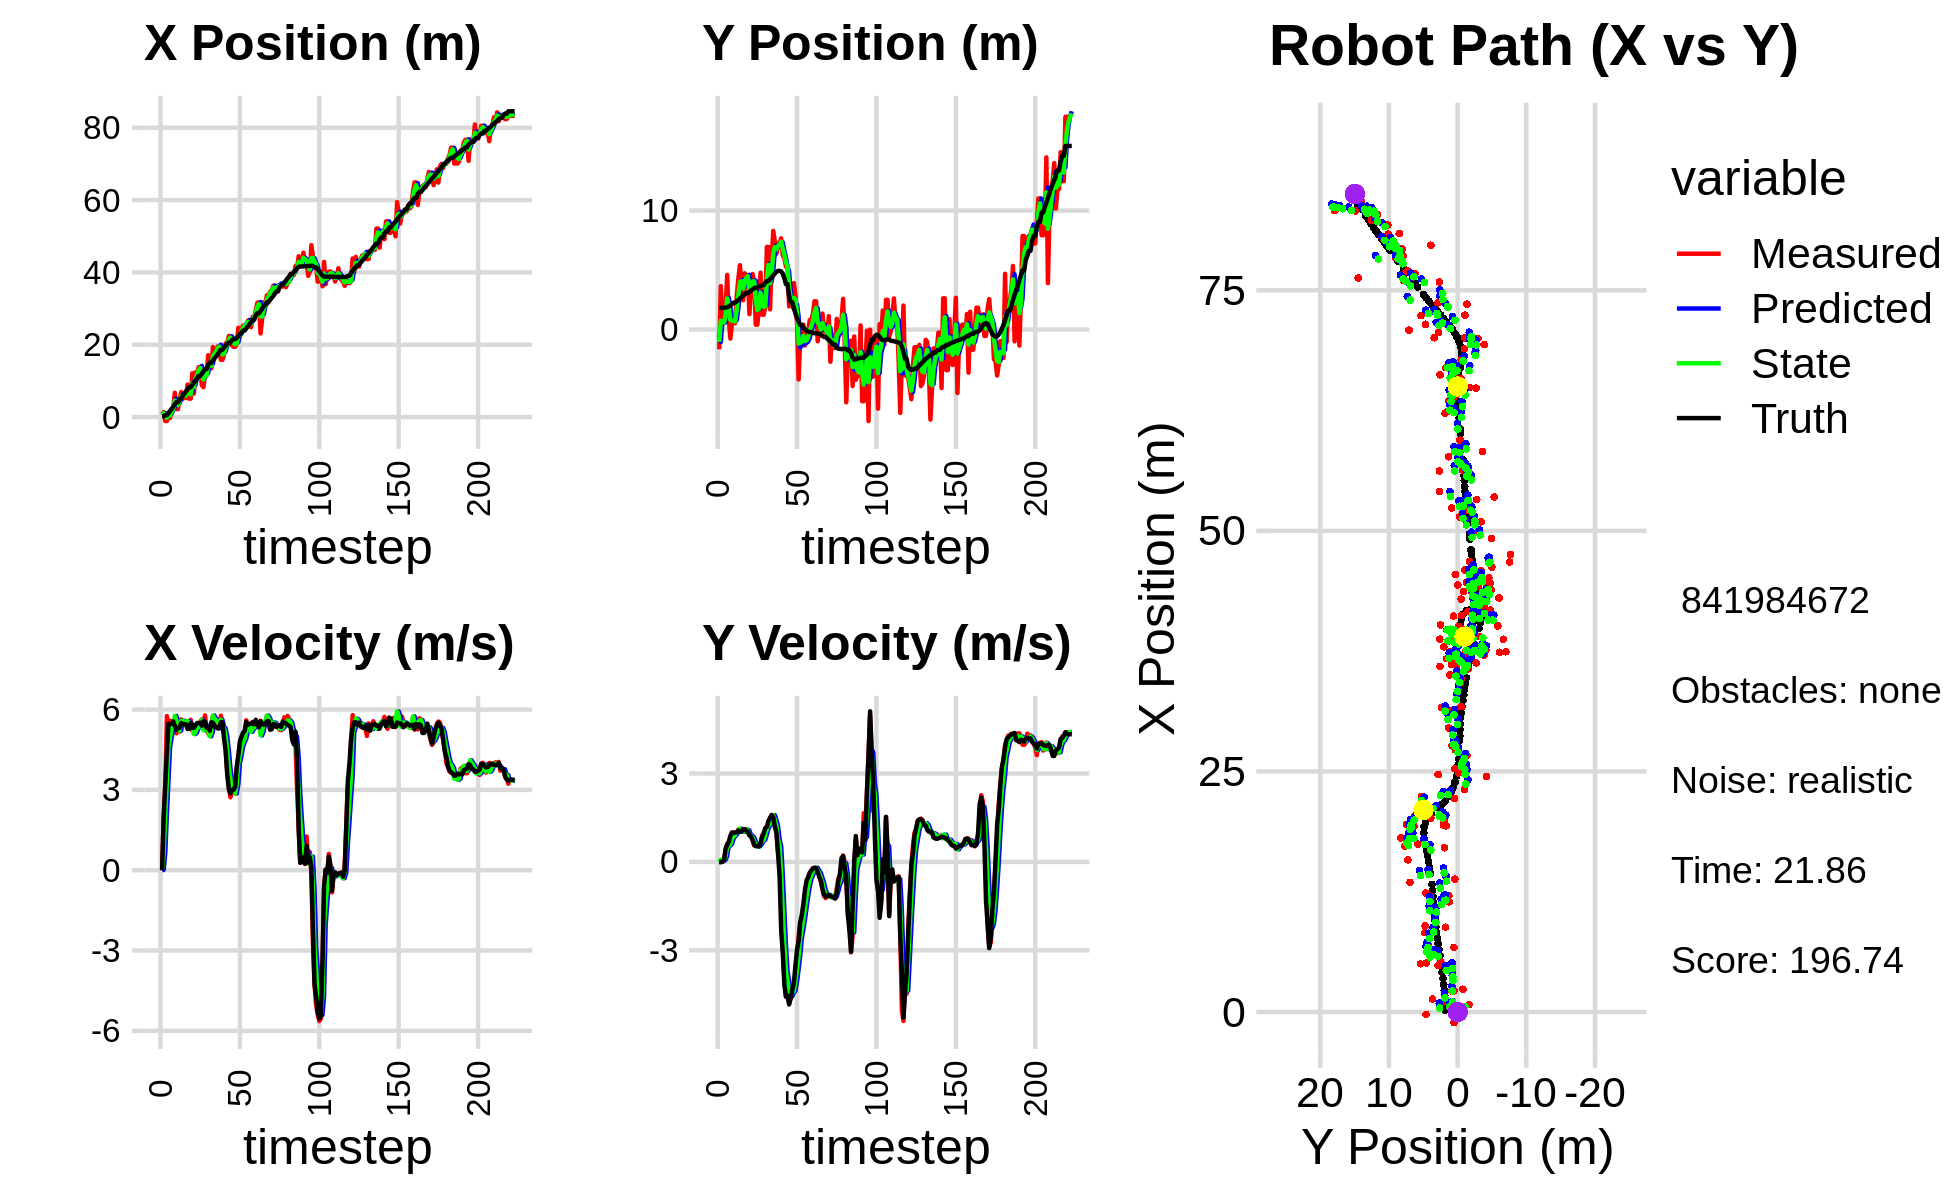

The file beside this chart, header and first rows:
7.727032005894404199e-01, -1.661664843541195813e+00, 0.000000000000000000e+00, 0.000000000000000000e+00, 0.000000000000000000e+00, 0.000000000000000000e+00, 0.000000000000000000e+00, 0.000000000000000000e+00, 4.479048163838317276e-01, -4.202771585898388285e-01, 0.000000000000000000e+00, 0.000000000000000000e+00, 2.060619294688945113e-01, 1.824410797374073301e+00, 0.000000000000000000e+00, 0.000000000000000000e+00, 0.000000000000000000e+00, -2.161342272302135825e-04
7.727032005894404199e-01, -1.661664843541195813e+00, 0.000000000000000000e+00, 0.000000000000000000e+00, 4.479048163838317276e-01, -4.202771585898388285e-01, 0.000000000000000000e+00, 0.000000000000000000e+00, 5.673919084690211001e-01, -1.045084376881885380e+00, 1.469671835084562783e-02, -1.093735540060497037e-02, 2.060619294688945113e-01, 1.824410797374073301e+00, 0.000000000000000000e+00, 0.000000000000000000e+00, 0.000000000000000000e+00, -2.161342272302135825e-04
1.341563552417069705e+00, 3.647947676106635839e+00, 1.991999948997334124e+00, 3.722958028496426959e-04, 5.688615803041057184e-01, -1.046178112421945805e+00, 1.469671835084562783e-02, -1.093735540060497037e-02, 1.039241529258593921e+00, 7.272663607764726645e-01, 6.493654893769761349e-01, 7.184535146044748743e-02, 2.399364416732596150e-01, 1.824407703359760990e+00, 2.000000000000000000e+00, -1.000000000000000021e-03, 2.000000000000000000e+00, -1.868954859673976898e-04
-1.097051530886441473e+00, 5.328231926394503271e-01, 3.157999396030351846e+00, -1.940743330793792730e-03, 1.104178078196291546e+00, 7.344508959225174438e-01, 6.493654893769761349e-01, 7.184535146044748743e-02, 2.059026175809600678e-01, 6.361095344428112641e-01, 2.066981751132950684e+00, 4.146173535218555806e-02, 5.236850679567209843e-01, 1.824780213107185078e+00, 3.200000000000000178e+00, 6.000000000000000125e-03, 3.200000047683715820e+00, 6.145482766442000866e-04
-1.097051530886441473e+00, 5.328231926394503271e-01, 5.755289307128490073e+00, 9.045150255916908910e-02, 4.126007926942551474e-01, 6.402557079780297755e-01, 2.066981751132950684e+00, 4.146173535218555806e-02, -1.875005141897269634e-01, 5.957298986955471554e-01, 3.325558281384489501e+00, 6.815328468617525004e-02, 5.236850679567209843e-01, 1.824780213107185078e+00, 4.400000000000000355e+00, 4.499999999999999833e-02, 4.400000095367431641e+00, -1.571494527161121368e-02
1.071356242526896763e+00, 1.885006980982373737e+00, 5.365141237754893488e+00, 3.569130707304561945e-01, 1.450553139487220089e-01, 6.025452271641646984e-01, 3.325558281384489501e+00, 6.815328468617525004e-02, 5.384459742963859652e-01, 1.197404762716089532e+00, 4.592489206610554930e+00, 1.949144350339198084e-01, 1.083995431565810241e+00, 1.837206127854595250e+00, 5.469999999999999751e+00, 4.570000000000000173e-01, 5.488999843597412109e+00, -6.642657518386840820e-02
-2.497872410845762003e-01, 4.592510676973364347e+00, 5.584260741245695492e+00, 6.238529491930225879e-01, 9.976948949574414582e-01, 1.216896206219481469e+00, 4.592489206610554930e+00, 1.949144350339198084e-01, 4.321875102947845271e-01, 2.616449555439916974e+00, 4.950571547552937268e+00, 5.358047496717828206e-01, 1.718047708200753698e+00, 1.881909109180797124e+00, 5.458000000000000185e+00, 5.759999999999999565e-01, 5.488999843597412109e+00, -1.112549901008605957e-01
2.166429385656871265e+00, 8.651731531929157670e-01, 5.397423315826371137e+00, 6.029801632920054333e-01, 9.272446650500782983e-01, 2.670030030407095190e+00, 4.950571547552937268e+00, 5.358047496717828206e-01, 1.473668169826923169e+00, 1.875593390832372975e+00, 5.281799806175842882e+00, 5.501930867199251729e-01, 2.241210550441836702e+00, 1.940361193925651317e+00, 5.474000000000000199e+00, 6.810000000000000497e-01, 5.515999794006347656e+00, -1.112549901008605957e-01
2.367549747246048941e+00, -7.601943772578350078e-01, 5.520524582591926688e+00, 7.845933439193196746e-01, 2.001848150444507368e+00, 1.930612699504365537e+00, 5.281799806175842882e+00, 5.501930867199251729e-01, 2.190974574019402432e+00, 7.928591660592834156e-01, 5.362928518318049065e+00, 6.087741523097477403e-01, 2.874869912856415244e+00, 2.032193108369729995e+00, 5.556000000000000050e+00, 8.860000000000000098e-01, 5.625999927520751953e+00, -1.411774903535842896e-01
6.716582864272941933e+00, 5.448447309742517897e-01, 5.669296585083822393e+00, 1.001061875698758818e+00, 2.727267425851207516e+00, 8.537365812902582007e-01, 5.362928518318049065e+00, 6.087741523097477403e-01, 4.515644742633110553e+00, 7.418779571679022800e-01, 5.765586286725874032e+00, 7.750267741132650379e-01, 3.498084634829134121e+00, 2.142092212059969025e+00, 5.394999999999999574e+00, 9.909999999999999920e-01, 5.486000061035156250e+00, -1.747744530439376831e-01
2.195422738725853140e+00, 5.400664354277622259e-01, 5.113766399091830728e+00, 9.540433344348016043e-01, 5.092203371305697779e+00, 8.193806345792288282e-01, 5.765586286725874032e+00, 7.750267741132650379e-01, 3.667731523019866824e+00, 6.986783258774675875e-01, 5.566064166704527416e+00, 8.673482776483956158e-01, 4.124114603256461287e+00, 2.259364201749686885e+00, 5.245000000000000107e+00, 9.959999999999999964e-01, 5.339000225067138672e+00, -1.844433248043060303e-01
2.195422738725853140e+00, 5.400664354277622259e-01, 5.222758350604109090e+00, 9.912875712746560541e-01, 4.224337939690319565e+00, 7.854131536423071269e-01, 5.566064166704527416e+00, 8.673482776483956158e-01, 3.308918241915898228e+00, 6.851192358367056423e-01, 5.250316556403675783e+00, 9.197908674348099778e-01, 4.124114603256461287e+00, 2.259364201749686885e+00, 5.315999999999999837e+00, 9.919999999999999929e-01, 5.407999992370605469e+00, -1.875703930854797363e-01
4.838186264258713898e+00, 2.837113961275747442e+00, 5.177756545284547762e+00, 9.709080719035664275e-01, 3.833949897556265807e+00, 7.770983225801866290e-01, 5.250316556403675783e+00, 9.197908674348099778e-01, 4.310824741007992067e+00, 1.651239772005892004e+00, 5.210331754802686177e+00, 1.002713863661543803e+00, 4.727210611165041598e+00, 2.373279585764265232e+00, 5.314000000000000057e+00, 1.002000000000000002e+00, 5.407999992370605469e+00, -1.853626370429992676e-01
6.934238166001962078e+00, 4.249331965246391007e+00, 5.633932428905717771e+00, 1.098363673361919979e+00, 4.831857916488260685e+00, 1.751511158372046406e+00, 5.210331754802686177e+00, 1.002713863661543803e+00, 5.784749046737386990e+00, 2.848504222126468921e+00, 5.577429595574693977e+00, 1.069877594164935219e+00, 5.243022531188289648e+00, 2.470805539879658674e+00, 5.498999999999999666e+00, 1.062999999999999945e+00, 5.600999832153320312e+00, -1.925399899482727051e-01
5.014132469822345506e+00, 5.406253232400997533e+00, 5.548961156616645241e+00, 1.058410590787658645e+00, 6.342492006294856211e+00, 2.955491981542962332e+00, 5.577429595574693977e+00, 1.069877594164935219e+00, 5.707875451577689496e+00, 3.997906905051291204e+00, 5.585398737393086677e+00, 1.126645821644367107e+00, 5.864503473087111729e+00, 2.591746939962095375e+00, 5.456000000000000405e+00, 1.026999999999999913e+00, 5.551000118255615234e+00, -1.884763687849044800e-01
5.794643611176961251e+00, 4.013052478056274630e+00, 5.547378793575952649e+00, 1.056028251519164574e+00, 6.266415325316998519e+00, 4.110571487215727515e+00, 5.585398737393086677e+00, 1.126645821644367107e+00, 6.051765393799521497e+00, 4.064343298247341529e+00, 5.536019369711813631e+00, 1.093404352949315150e+00, 6.478349298679058066e+00, 2.708196176767688979e+00, 5.456000000000000405e+00, 1.022999999999999909e+00, 5.551000118255615234e+00, -1.881144642829895020e-01
5.253820627938064369e+00, 2.466255619080934380e+00, 5.444231122945025980e+00, 1.036392517541381508e+00, 6.605367330770702594e+00, 4.173683733542272734e+00, 5.536019369711813631e+00, 1.093404352949315150e+00, 5.958292410881598222e+00, 3.446916029691610817e+00, 5.521161646661862932e+00, 1.020441571763351485e+00, 7.115043253148616742e+00, 2.830677464279529598e+00, 5.451999999999999957e+00, 1.108000000000000096e+00, 5.563000202178955078e+00, -1.881144642829895020e-01
8.964502066269048441e+00, 4.725560619176588872e+00, 5.371151286983817386e+00, 1.116660432723313390e+00, 6.510408575547784515e+00, 3.548960186867946121e+00, 5.521161646661862932e+00, 1.020441571763351485e+00, 7.629528397602321377e+00, 4.066526934961203210e+00, 5.577428017960630591e+00, 1.078728791476665450e+00, 7.636724084766355780e+00, 2.938746883591281556e+00, 5.272000000000000242e+00, 1.102999999999999980e+00, 5.386000156402587891e+00, -2.049797028303146362e-01
5.094511359964548625e+00, 4.546584918157260624e+00, 5.289673384133839917e+00, 1.095882727943183754e+00, 8.187271199398384880e+00, 4.174399814108869400e+00, 5.577428017960630591e+00, 1.078728791476665450e+00, 6.705676940273743725e+00, 4.333004029520787448e+00, 5.514570086124967574e+00, 1.096767213754372472e+00, 8.245708078142635955e+00, 3.063422634722340554e+00, 5.280999999999999694e+00, 1.060999999999999943e+00, 5.386000156402587891e+00, -2.042840123176574707e-01
5.094511359964548625e+00, 4.546584918157260624e+00, 5.618917894009843650e+00, 1.038056006409716403e+00, 7.257133948886240304e+00, 4.442680750896224495e+00, 5.514570086124967574e+00, 1.096767213754372472e+00, 6.269822510874737631e+00, 4.485168347724886928e+00, 5.448656893633083698e+00, 1.070656267928290273e+00, 8.245708078142635955e+00, 3.063422634722340554e+00, 5.491999999999999993e+00, 1.030000000000000027e+00, 5.587999820709228516e+00, -1.826833039522171021e-01
1.209318241451894238e+01, 1.292426302597566634e+00, 5.213391864790726693e+00, 9.087394159744688338e-01, 6.814688200238046001e+00, 4.592233974517715644e+00, 5.448656893633083698e+00, 1.070656267928290273e+00, 9.309240898417916910e+00, 3.184357999098117009e+00, 5.286155784595199414e+00, 9.087660868560152316e-01, 8.875642389427550683e+00, 3.179333522095756592e+00, 5.317000000000000171e+00, 9.050000000000000266e-01, 5.393000125885009766e+00, -1.725748032331466675e-01
6.486955493966274133e+00, 3.790041699066348801e+00, 5.277598934231278349e+00, 8.461514323982826102e-01, 9.837856476877437473e+00, 3.275234607783718666e+00, 5.286155784595199414e+00, 9.087660868560152316e-01, 8.306582721428785732e+00, 3.496351923492893476e+00, 5.085909301312571351e+00, 8.861583291266319495e-01, 9.493962854546117214e+00, 3.286126687031168281e+00, 5.323000000000000398e+00, 8.679999999999999938e-01, 5.393000125885009766e+00, -1.589758992195129395e-01
1.237579020860735746e+01, 4.668539479171491813e+00, 5.384017262383504310e+00, 7.426860011943481332e-01, 8.815173651560042956e+00, 3.584967756405556649e+00, 5.085909301312571351e+00, 8.861583291266319495e-01, 1.051551861345310357e+01, 4.047586860119619878e+00, 5.146678538753393539e+00, 8.355224353880211785e-01, 1.010971984266062584e+01, 3.383316471509524082e+00, 5.416000000000000369e+00, 7.479999999999999982e-01, 5.467000007629394531e+00, -1.370776444673538208e-01
1.202783951160182596e+01, 3.951641692628741431e+00, 5.354554424216024344e+00, 5.623175513731183406e-01, 1.103018646732844310e+01, 4.131139103658422407e+00, 5.146678538753393539e+00, 8.355224353880211785e-01, 1.148681549441946892e+01, 4.041563954980233575e+00, 5.324319784341954076e+00, 7.030643399583240694e-01, 1.073448905376762497e+01, 3.464245632065541258e+00, 5.496999999999999886e+00, 5.779999999999999583e-01, 5.527999877929687500e+00, -1.046331599354743958e-01
1.380552157796991963e+01, 4.078051588961918994e-01, 5.437100674614059770e+00, 5.709862848888209719e-01, 1.201924747285366379e+01, 4.111870388976066160e+00, 5.324319784341954076e+00, 7.030643399583240694e-01, 1.287008568457673618e+01, 2.528220116325838429e+00, 5.341288809693418571e+00, 5.532786998078607077e-01, 1.136563071615852749e+01, 3.528397037398652625e+00, 5.501999999999999780e+00, 5.360000000000000320e-01, 5.527999877929687500e+00, -1.046331599354743958e-01
1.380552157796991963e+01, 4.078051588961918994e-01, 5.539159045646628421e+00, 5.356703313558135449e-01, 1.340421456554607715e+01, 2.583547986306624633e+00, 5.341288809693418571e+00, 5.532786998078607077e-01, 1.358835047461969303e+01, 1.638215119486780669e+00, 5.478322479708904957e+00, 5.127576639435084127e-01, 1.136563071615852749e+01, 3.528397037398652625e+00, 5.506999999999999673e+00, 5.350000000000000311e-01, 5.532999992370605469e+00, -9.640628844499588013e-02
8.817416280797329975e+00, 1.775384380720083977e+00, 5.636154942868047968e+00, 5.609401473420206896e-01, 1.413618272259058273e+01, 1.689490885881131499e+00, 5.478322479708904957e+00, 5.127576639435084127e-01, 1.162409143259089461e+01, 1.726466896846009513e+00, 5.611835313614091270e+00, 5.394788056759386441e-01, 1.199621161802869729e+01, 3.589445306835572946e+00, 5.397000000000000242e+00, 5.390000000000000346e-01, 5.423999786376953125e+00, -9.919865429401397705e-02
8.255243390835101280e+00, 4.782683565322217945e+00, 5.348769492584318996e+00, 6.060963672020025506e-01, 1.218527496395230436e+01, 1.780414777413603433e+00, 5.611835313614091270e+00, 5.394788056759386441e-01, 1.038543259448211487e+01, 3.085437464831588095e+00, 5.232287345459622152e+00, 6.174349502802641831e-01, 1.262260588986657517e+01, 3.653690769686170459e+00, 5.565000000000000391e+00, 6.300000000000000044e-01, 5.599999904632568359e+00, -1.128338053822517395e-01
1.145602282924940596e+01, 1.245779111778411163e+00, 5.785028455072341202e+00, 8.894136799947088834e-01, 1.090866132902807628e+01, 3.147180959859614546e+00, 5.232287345459622152e+00, 6.174349502802641831e-01, 1.118954578124639809e+01, 2.335030626012361221e+00, 5.431593613633946660e+00, 7.174122000481093497e-01, 1.326246413573337080e+01, 3.730429961970106678e+00, 5.546999999999999709e+00, 8.519999999999999796e-01, 5.611999988555908203e+00, -1.525495797395706177e-01
1.145602282924940596e+01, 1.245779111778411163e+00, 5.278974299684184857e+00, 8.116108667301082935e-01, 1.173270514260979347e+01, 2.406771846017172312e+00, 5.431593613633946660e+00, 7.174122000481093497e-01, 1.160545220481790096e+01, 1.906943699552662519e+00, 5.327946148914372237e+00, 7.447784064751713506e-01, 1.326246413573337080e+01, 3.730429961970106678e+00, 5.315000000000000391e+00, 9.749999999999999778e-01, 5.403999805450439453e+00, -1.525495797395706177e-01
1.707873591818370684e+01, 1.935416295219525518e+00, 5.110893378726185432e+00, 1.119192366857509224e+00, 1.213824681970933739e+01, 1.981421540200179576e+00, 5.327946148914372237e+00, 7.447784064751713506e-01, 1.446719392120527203e+01, 1.964745638408041062e+00, 5.178164112500810212e+00, 9.353501179796996912e-01, 1.439077720087805368e+01, 3.940731122828322608e+00, 5.314000000000000057e+00, 1.151999999999999913e+00, 5.436999797821044922e+00, -2.155788540840148926e-01
1.347679933878741920e+01, 6.943614318242493866e+00, 5.025635687613211111e+00, 1.156561975965784361e+00, 1.498501033245535297e+01, 2.058280650206011142e+00, 5.178164112500810212e+00, 9.353501179796996912e-01, 1.429353948678858544e+01, 4.182581238822001168e+00, 5.003148224141653166e+00, 1.121760259933095139e+00, 1.499088248600938833e+01, 4.075132682142950991e+00, 5.211000000000000298e+00, 1.191000000000000059e+00, 5.344999790191650391e+00, -2.261942028999328613e-01
1.347679933878741920e+01, 6.943614318242493866e+00, 5.395956050695654760e+00, 1.241784717423672690e+00, 1.479385430920275013e+01, 4.294757264815310727e+00, 5.003148224141653166e+00, 1.121760259933095139e+00, 1.418610718094340406e+01, 5.431219570778601735e+00, 5.168590628833118039e+00, 1.236301622922663990e+00, 1.499088248600938833e+01, 4.075132682142950991e+00, 5.528999999999999915e+00, 1.395000000000000018e+00, 5.702000141143798828e+00, -2.261942028999328613e-01
1.934745654505033841e+01, 1.696180417181756050e+00, 5.760781001927364642e+00, 1.488589929459390726e+00, 1.470296624382671524e+01, 5.554849733070867934e+00, 5.168590628833118039e+00, 1.236301622922663990e+00, 1.683353718844176683e+01, 3.892724639900596806e+00, 5.777457554133987649e+00, 1.296008618992261274e+00, 1.561952170763284364e+01, 4.226140811377528728e+00, 5.503999999999999559e+00, 1.489999999999999991e+00, 5.702000141143798828e+00, -2.528694570064544678e-01
1.744153603934376306e+01, 5.774664475843913181e+00, 5.464519560038294088e+00, 1.593075321241618436e+00, 1.741128294385516639e+01, 4.022325501799822511e+00, 5.777457554133987649e+00, 1.296008618992261274e+00, 1.741358838308722667e+01, 4.777025544476057206e+00, 5.659645770370556939e+00, 1.481631725477085437e+00, 1.624771270190725758e+01, 4.398017479661667117e+00, 5.357000000000000206e+00, 1.580999999999999961e+00, 5.585000038146972656e+00, -2.836688160896301270e-01
1.809696695254618959e+01, 8.283045604457758060e+00, 5.562091251080285126e+00, 1.586756436243247359e+00, 1.797955296012428406e+01, 4.925188717023766038e+00, 5.659645770370556939e+00, 1.481631725477085437e+00, 1.803291400659490762e+01, 6.381697635194253593e+00, 5.610531264626755998e+00, 1.589424337018765954e+00, 1.676055106532382766e+01, 4.548693492146211881e+00, 5.360000000000000320e+00, 1.528000000000000025e+00, 5.573999881744384766e+00, -2.778986096382141113e-01
1.948364815098851111e+01, 7.432616546207109209e+00, 5.485365793950472302e+00, 1.241023336527032894e+00, 1.859396713305758198e+01, 6.540640068896130366e+00, 5.610531264626755998e+00, 1.589424337018765954e+00, 1.900980550555804882e+01, 6.919157542306902720e+00, 5.551377938055342298e+00, 1.430506772205445198e+00, 1.737252578147734994e+01, 4.706004932124774776e+00, 5.296999999999999709e+00, 1.195000000000000062e+00, 5.429999828338623047e+00, -2.224968373775482178e-01
1.931006488188912584e+01, 6.369464710291071974e+00, 5.387616771606801080e+00, 1.028985902213507941e+00, 1.956494329936358412e+01, 7.062208219527446929e+00, 5.551377938055342298e+00, 1.430506772205445198e+00, 1.944733308347620593e+01, 6.749919301762248303e+00, 5.442772422865167492e+00, 1.221365801524979755e+00, 1.797860869754619628e+01, 4.836291386408649196e+00, 5.291999999999999815e+00, 1.008999999999999897e+00, 5.388000011444091797e+00, -1.887181699275970459e-01
1.581839308172861713e+01, 7.246264531315481427e+00, 5.773457219375385918e+00, 3.141917980564490898e-01, 1.999161032576272135e+01, 6.872055881914746145e+00, 5.442772422865167492e+00, 1.221365801524979755e+00, 1.803153978855758410e+01, 7.020773522484225815e+00, 5.623875100481427580e+00, 7.705022057614470121e-01, 1.861311873767848013e+01, 4.929766252215182831e+00, 5.538000000000000256e+00, 3.019999999999999907e-01, 5.546000003814697266e+00, -5.436641722917556763e-02
1.581839308172861713e+01, 7.246264531315481427e+00, 5.450934494253490747e+00, 2.966400970444378893e-01, 1.859392729860572757e+01, 7.097823743060370560e+00, 5.623875100481427580e+00, 7.705022057614470121e-01, 1.732071063745042494e+01, 7.147560087950733276e+00, 5.364143699729218007e+00, 5.395705926806522168e-01, 1.861311873767848013e+01, 4.929766252215182831e+00, 5.525000000000000355e+00, -4.839999999999999858e-01, 5.546000003814697266e+00, -5.436641722917556763e-02
1.725292846572721928e+01, 7.670036628639128828e+00, 5.169219041452272734e+00, -1.375127360148675093e+00, 1.785712500742334541e+01, 7.201517147218798875e+00, 5.364143699729218007e+00, 5.395705926806522168e-01, 1.756422691431572147e+01, 7.375666741626491607e+00, 5.299160096193099356e+00, -4.162197447684721219e-01, 1.924459800116106933e+01, 4.887888266415313154e+00, 4.911999999999999922e+00, -2.323999999999999844e+00, 5.434000015258789062e+00, 2.600006759166717529e-01
2.036041662144585374e+01, 6.244760587656960737e+00, 4.577751345662020910e+00, -2.826410063786542359e+00, 1.809414292393503132e+01, 7.334044767149644706e+00, 5.299160096193099356e+00, -4.162197447684721219e-01, 1.912946440828492101e+01, 6.792163525159841342e+00, 5.017004766588776477e+00, -1.625259468678327712e+00, 1.972639617348939822e+01, 4.695357396243740489e+00, 4.469999999999999751e+00, -3.088999999999999968e+00, 5.434000015258789062e+00, 5.531322956085205078e-01
2.043152965637586149e+01, 6.014304115632310044e+00, 3.672143130168801228e+00, -3.975564208033549374e+00, 1.963116488494380008e+01, 6.629637578292008726e+00, 5.017004766588776477e+00, -1.625259468678327712e+00, 1.995889162905891823e+01, 6.329972124578567616e+00, 4.500922897717480886e+00, -2.818976037941778756e+00, 2.021380767255637423e+01, 4.304850652677810530e+00, 3.597999999999999865e+00, -4.165000000000000036e+00, 5.504000186920166016e+00, 8.250521421432495117e-01
2.238419994704601734e+01, 5.284892513796681790e+00, 3.123426195082557033e+00, -4.570722296522595762e+00, 2.040898391883066765e+01, 6.048074520784389563e+00, 4.500922897717480886e+00, -2.818976037941778756e+00, 2.130741279182080916e+01, 5.668187676582010504e+00, 3.826145265669994355e+00, -3.698884042403301375e+00, 2.060726317753223569e+01, 3.812176659194566941e+00, 3.037999999999999812e+00, -4.567999999999999616e+00, 5.486000061035156250e+00, 9.713290333747863770e-01
2.238419994704601734e+01, 5.284892513796681790e+00, 2.724150641935477957e+00, -4.359917678353093962e+00, 2.169002731838780917e+01, 5.298299272341679966e+00, 3.826145265669994355e+00, -3.698884042403301375e+00, 2.197679435295125572e+01, 5.282066632140394624e+00, 3.402671985314639880e+00, -4.031053525725310394e+00, 2.060726317753223569e+01, 3.812176659194566941e+00, 2.870999999999999996e+00, -4.538999999999999702e+00, 5.369999885559082031e+00, 1.012328624725341797e+00
1.981041845720504568e+01, 1.944293633061654036e+00, 2.942796520006781158e+00, -4.780893523782740573e+00, 2.231706155148271975e+01, 4.878961279567863407e+00, 3.402671985314639880e+00, -4.031053525725310394e+00, 2.116516396958694912e+01, 3.590684065300236760e+00, 2.994379077643331222e+00, -4.454460487895818055e+00, 2.122991332436724221e+01, 2.834222747890614347e+00, 2.988999999999999879e+00, -4.836000000000000298e+00, 5.684999942779541016e+00, 1.019033908843994141e+00
1.942913827312229813e+01, 2.083145975314488307e+00, 3.096483540566039583e+00, -4.629977494039401620e+00, 2.146460187735128144e+01, 3.145238016510655044e+00, 2.994379077643331222e+00, -4.454460487895818055e+00, 2.050671145410494489e+01, 2.685763037721788038e+00, 3.060301147881386186e+00, -4.562362039389125101e+00, 2.156749686597882842e+01, 2.294912710321501681e+00, 3.007000000000000117e+00, -4.615000000000000213e+00, 5.507999897003173828e+00, 9.813250303268432617e-01
1.942913827312229813e+01, 2.083145975314488307e+00, 2.865219941438106765e+00, -4.284183549028750981e+00, 2.081274156889308458e+01, 2.229526833782875528e+00, 3.060301147881386186e+00, -4.562362039389125101e+00, 2.017717859771255817e+01, 2.173888123339821288e+00, 2.868617631927670164e+00, -4.426982623973795050e+00, 2.156749686597882842e+01, 2.294912710321501681e+00, 3.119000000000000217e+00, -4.339000000000000412e+00, 5.343999862670898438e+00, 9.813250303268432617e-01
2.013865515610906698e+01, 3.904129206552172437e+00, 3.792512935555007125e+00, -4.404110271498637985e+00, 2.046404036090532585e+01, 1.731189860942441872e+00, 2.868617631927670164e+00, -4.426982623973795050e+00, 2.034471429238680429e+01, 2.665929967573524184e+00, 3.220270008070721168e+00, -4.375051883969562461e+00, 2.193502292076701110e+01, 1.797277390481903936e+00, 3.870999999999999996e+00, -4.105000000000000426e+00, 5.642000198364257812e+00, 8.598759174346923828e-01
2.467811998729054679e+01, 2.829743817315719667e+00, 4.192150009463103011e+00, -3.734015605493671508e+00, 2.066674129319387632e+01, 2.228424779176568116e+00, 3.220270008070721168e+00, -4.375051883969562461e+00, 2.251176857988003377e+01, 2.504989297392238523e+00, 4.008580998338715951e+00, -4.045966433189377653e+00, 2.238174590516762308e+01, 1.333174660019312840e+00, 4.291999999999999815e+00, -3.499000000000000110e+00, 5.538000106811523438e+00, 7.276621460914611816e-01
2.218939110613725418e+01, 4.804725196469150639e-01, 4.663004297302916434e+00, -3.172694346654287401e+00, 2.291262667971390599e+01, 2.100392654073300669e+00, 4.008580998338715951e+00, -4.045966433189377653e+00, 2.259527956905150603e+01, 1.419231091056948557e+00, 4.264346943256329681e+00, -3.639050219588661594e+00, 2.287465533624759573e+01, 9.399448176493482299e-01, 4.814000000000000057e+00, -2.983999999999999986e+00, 5.664000034332275391e+00, 5.974481105804443359e-01
2.447091898355094486e+01, -4.195447013129776082e+00, 4.718048428150795282e+00, -2.537216325205998491e+00, 2.302171426337713811e+01, 1.055326069098082353e+00, 4.264346943256329681e+00, -3.639050219588661594e+00, 2.368889805145188632e+01, -1.181885301823571321e+00, 4.607854336278894181e+00, -3.185838017229946306e+00, 2.332869109511962691e+01, 6.587380906795049507e-01, 4.990000000000000213e+00, -2.681000000000000050e+00, 5.664000034332275391e+00, 4.934037029743194580e-01
2.528439518796127317e+01, -6.202511044512232230e-01, 5.111082107260980223e+00, -2.044961112791922275e+00, 2.414968348507977680e+01, -1.500469103546566041e+00, 4.607854336278894181e+00, -3.185838017229946306e+00, 2.470438377932422824e+01, -1.100878911549481032e+00, 4.781728874438122112e+00, -2.599197780041462735e+00, 2.390650519727710233e+01, 3.827085037109241861e-01, 5.133000000000000007e+00, -2.056000000000000050e+00, 5.530000209808349609e+00, 3.805954754352569580e-01
2.528439518796127317e+01, -6.202511044512232230e-01, 5.010809940247936467e+00, -2.004841882082295079e+00, 2.518255666676803983e+01, -1.360798689553627261e+00, 4.781728874438122112e+00, -2.599197780041462735e+00, 2.523055439826038082e+01, -1.026146569749989412e+00, 4.918773252669052631e+00, -2.290202988977813714e+00, 2.390650519727710233e+01, 3.827085037109241861e-01, 5.211000000000000298e+00, -1.794000000000000039e+00, 5.511000156402587891e+00, 3.805954754352569580e-01
2.529057583235726270e+01, 4.017920928340172892e-01, 5.600142137543475229e+00, -1.674046172197897642e+00, 2.572243172352728635e+01, -1.255166868647770828e+00, 4.918773252669052631e+00, -2.290202988977813714e+00, 2.554368192221066991e+01, -5.306296991765949711e-01, 5.180770072084255773e+00, -1.951860134372352285e+00, 2.450336703632931901e+01, 1.711812759506847192e-01, 5.535000000000000142e+00, -1.409000000000000030e+00, 5.710999965667724609e+00, 2.904741466045379639e-01
2.665438088786046222e+01, -1.339705870603806082e+00, 5.375550491522285590e+00, -1.129825760177483485e+00, 2.606175892941909567e+01, -7.258157126138302662e-01, 5.180770072084255773e+00, -1.951860134372352285e+00, 2.633467840663759318e+01, -9.700312694528704371e-01, 5.326515434146046779e+00, -1.553841342488543109e+00, 2.513486251213115352e+01, 5.710437558962837452e-03, 5.427999999999999936e+00, -9.370000000000000551e-01, 5.507999897003173828e+00, 2.071632593870162964e-01
2.533527982223158759e+01, -6.264551738126720171e-01, 5.403730383130102233e+00, -8.093184824099494135e-01, 2.686732995005219848e+01, -1.125415403701724770e+00, 5.326515434146046779e+00, -1.553841342488543109e+00, 2.614651077506574950e+01, -8.963723390676298086e-01, 5.376189453956521369e+00, -1.172919219796052293e+00, 2.565260180857282180e+01, -9.014503739536962323e-02, 5.469000000000000306e+00, -6.270000000000000018e-01, 5.505000114440917969e+00, 1.486653238534927368e-01
2.485168728213936618e+01, -1.768990855713529486e-01, 5.209216296556212100e+00, -5.289255286458969252e-01, 2.668412972046140297e+01, -1.013664261047235060e+00, 5.376189453956521369e+00, -1.172919219796052293e+00, 2.584267715735897397e+01, -6.368972074010981199e-01, 5.174772553810224274e+00, -8.370499335675483099e-01, 2.627752169980962549e+01, -1.699942808462973909e-01, 5.480000000000000426e+00, -5.230000000000000204e-01, 5.505000114440917969e+00, 1.011896952986717224e-01
2.766730651288050780e+01, 8.055141712357175576e-01, 5.540407789677933792e+00, -3.883251503070522803e-01, 2.636015441273999471e+01, -7.206022007578529731e-01, 5.174772553810224274e+00, -8.370499335675483099e-01, 2.699110371753182847e+01, -5.494838335139518026e-02, 5.294655384188036606e+00, -5.851338105146672852e-01, 2.690901717561146000e+01, -2.254780981799854034e-01, 5.519999999999999574e+00, -3.619999999999999885e-01, 5.531000137329101562e+00, 6.997519731521606445e-02
2.766730651288050780e+01, 8.055141712357175576e-01, 5.360848468670178057e+00, -3.757399033421493506e-01, 2.752056925595063319e+01, -1.134617644028619032e-01, 5.294655384188036606e+00, -5.851338105146672852e-01, 2.758825530402842929e+01, 2.879168350724211622e-01, 5.341023785253054434e+00, -4.641098812155428077e-01, 2.690901717561146000e+01, -2.254780981799854034e-01, 5.453999999999999737e+00, -2.889999999999999791e-01, 5.460999965667724609e+00, 6.997519731521606445e-02
2.952957031174234004e+01, 1.327177479410797334e+00, 5.571007722440167953e+00, -2.109403465871804162e-01, 2.812235768255373358e+01, 2.415058469508668815e-01, 5.341023785253054434e+00, -4.641098812155428077e-01, 2.879553257277020606e+01, 7.138993244400412275e-01, 5.408564065302078561e+00, -3.179470516165066041e-01, 2.818078288458535496e+01, -2.898201198988286098e-01, 5.621000000000000441e+00, -2.210000000000000020e-01, 5.625999927520751953e+00, 3.784586861729621887e-02
... 163 more rows
